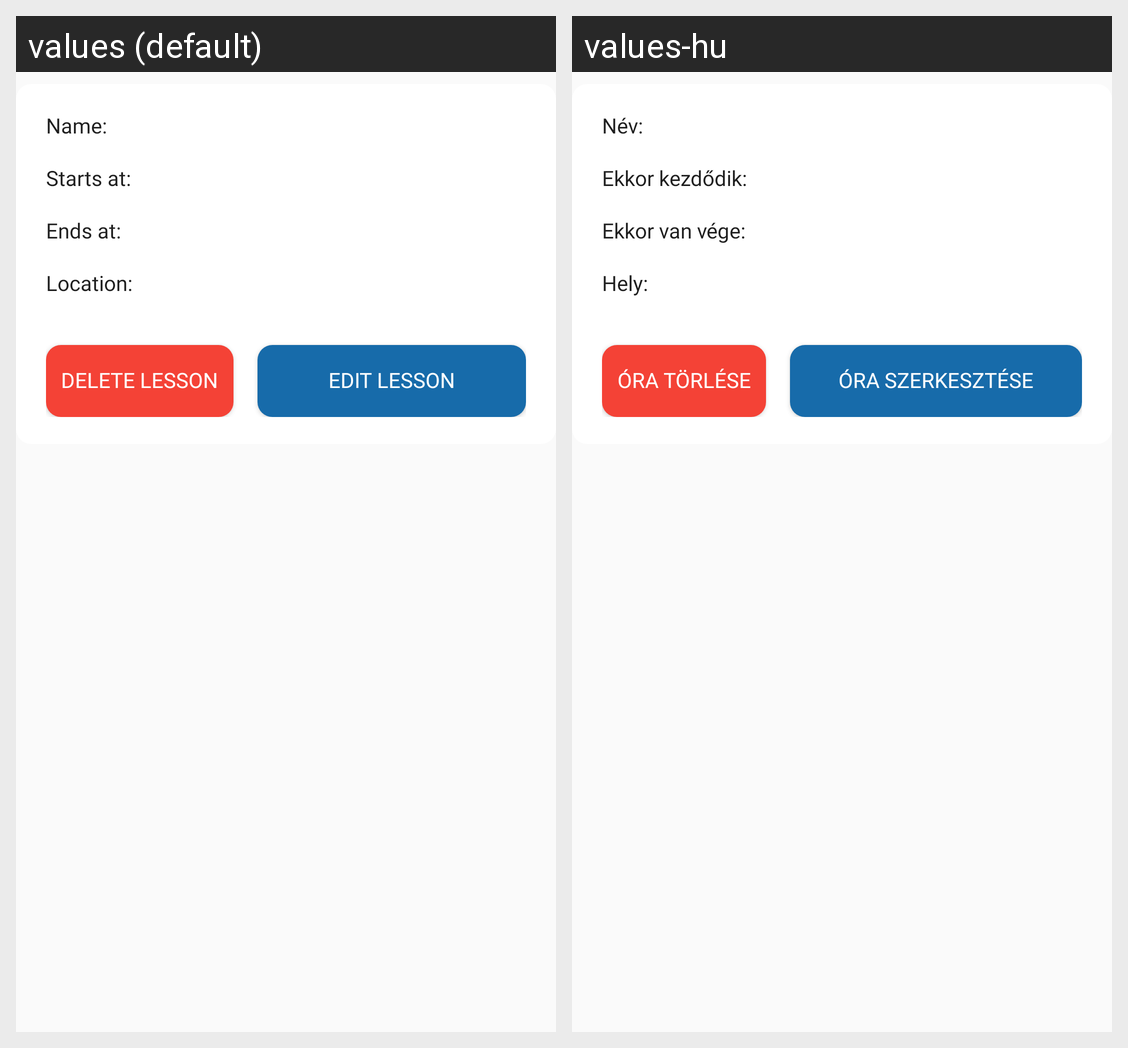

Locale-by-locale string values for the Android screen shown in this grid:
Android screen res/layout/fragment_lesson_details.xml rendered under 2 locales, left to right: values (default), values-hu. Device: Nexus 5 (rendered at 1080×1920; each locale shown at half size, 540×960, under a caption strip naming it); theme AppTheme.
Strings drawn on this screen, with the default value and each locale's value (text and hints the layout hard-codes, and strings that could not be matched under every locale, appear in the picture but are not listed):

details_lesson_name
  values: Name:
  values-hu: Név:

details_lesson_starts_at
  values: Starts at:
  values-hu: Ekkor kezdődik:

details_lesson_ends_at
  values: Ends at:
  values-hu: Ekkor van vége:

details_lesson_location
  values: Location:
  values-hu: Hely:

lesson_details_del_button
  values: Delete lesson
  values-hu: Óra törlése

lesson_details_edit_button
  values: Edit lesson
  values-hu: Óra szerkesztése
